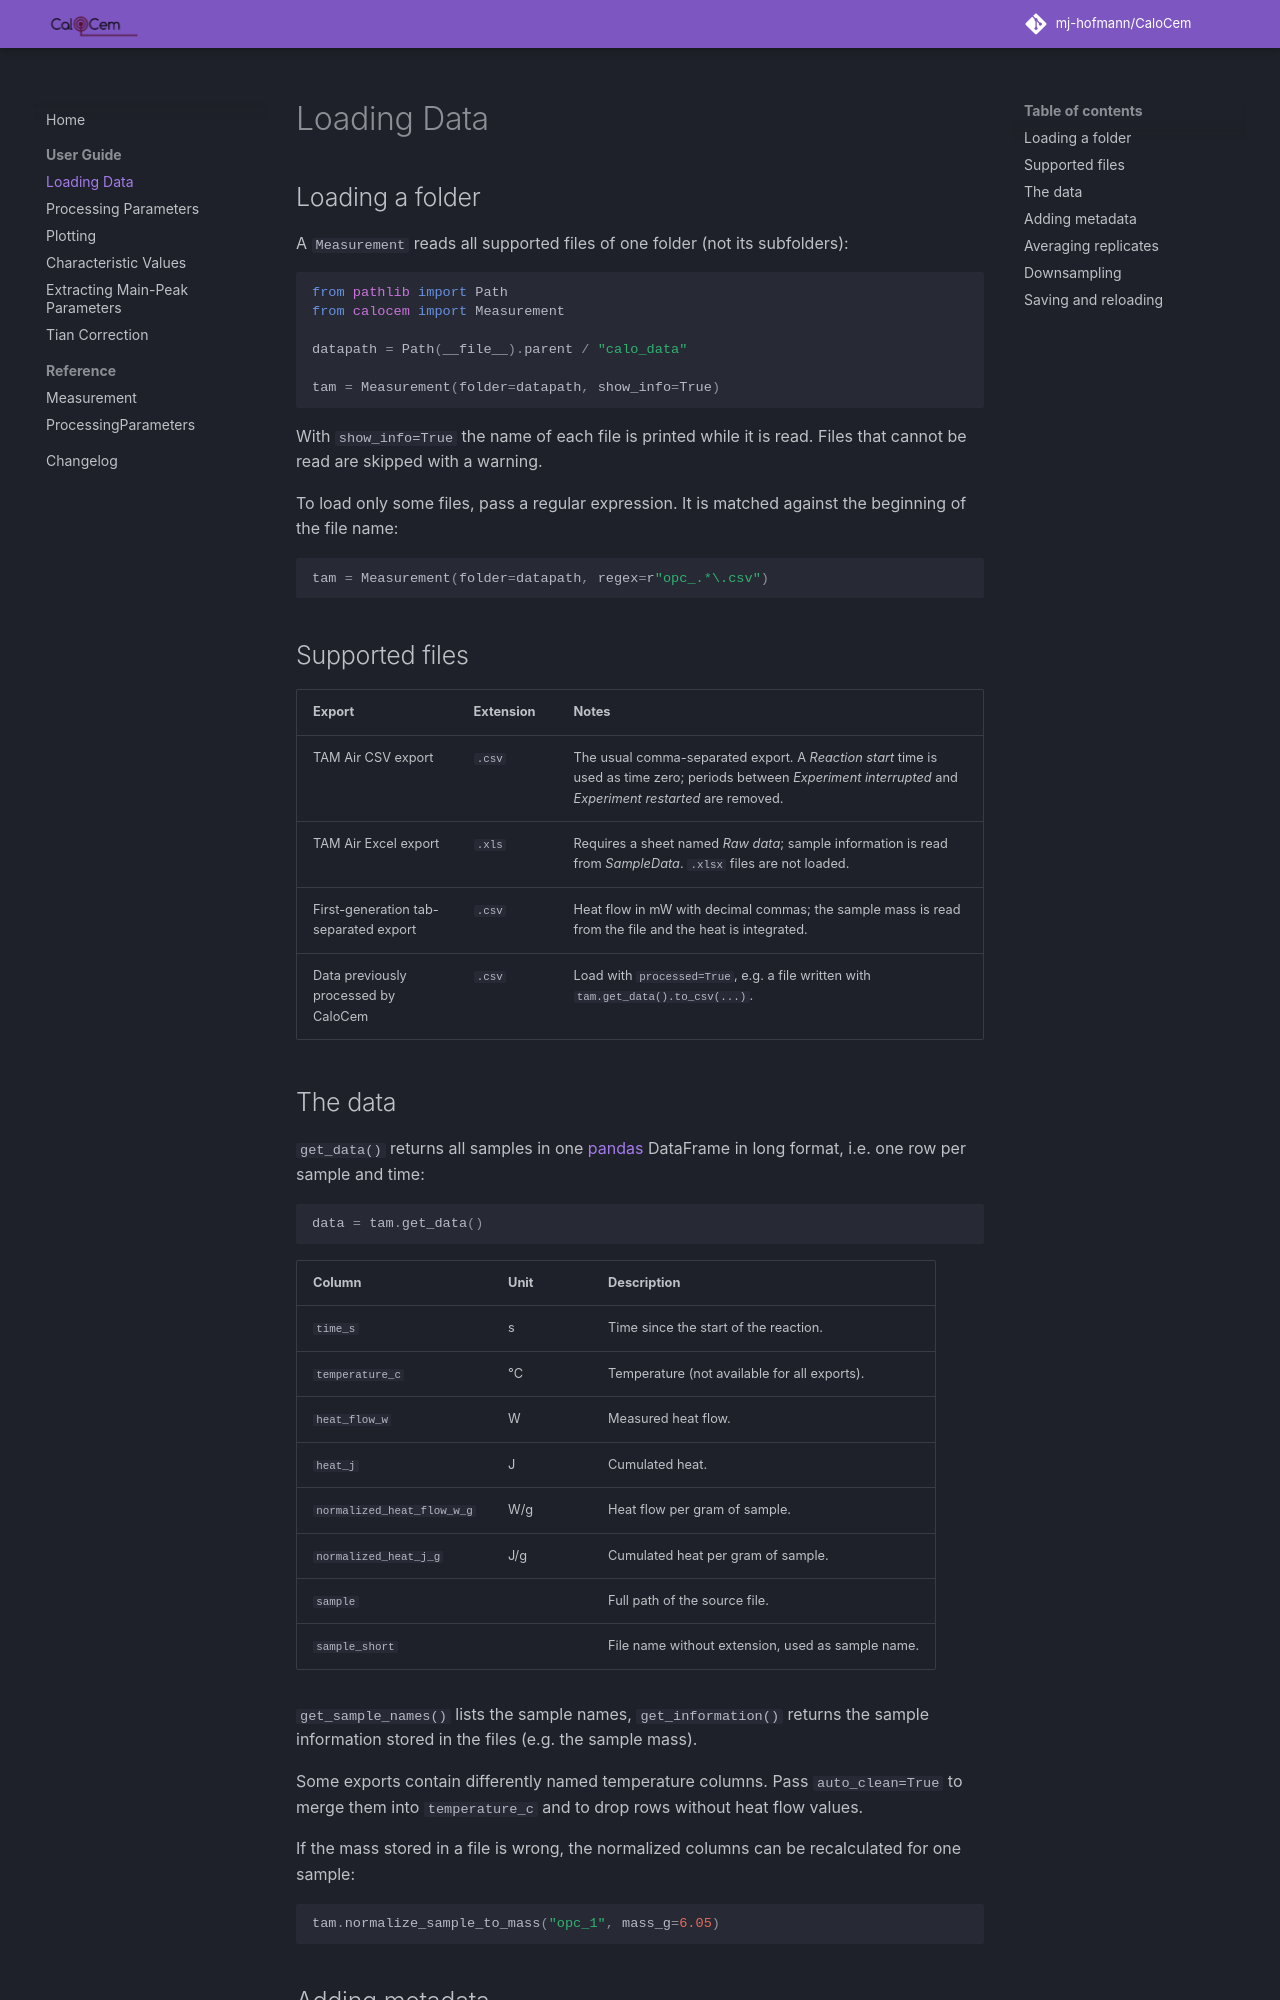

repository: mj-hofmann/CaloCem · page: loading.html · generator: mkdocs

# Loading Data

## Loading a folder

A `Measurement` reads all supported files of one folder (not its subfolders):

```python
from pathlib import Path
from calocem import Measurement

datapath = Path(__file__).parent / "calo_data"

tam = Measurement(folder=datapath, show_info=True)
```

With `show_info=True` the name of each file is printed while it is read.
Files that cannot be read are skipped with a warning.

To load only some files, pass a regular expression. It is matched against
the beginning of the file name:

```python
tam = Measurement(folder=datapath, regex=r"opc_.*\.csv")
```

## Supported files

| Export | Extension | Notes |
|---|---|---|
| TAM Air CSV export | `.csv` | The usual comma-separated export. A *Reaction start* time is used as time zero; periods between *Experiment interrupted* and *Experiment restarted* are removed. |
| TAM Air Excel export | `.xls` | Requires a sheet named *Raw data*; sample information is read from *SampleData*. `.xlsx` files are not loaded. |
| First-generation tab-separated export | `.csv` | Heat flow in mW with decimal commas; the sample mass is read from the file and the heat is integrated. |
| Data previously processed by CaloCem | `.csv` | Load with `processed=True`, e.g. a file written with `tam.get_data().to_csv(...)`. |

## The data

`get_data()` returns all samples in one
[pandas](https://pandas.pydata.org/) DataFrame in long format, i.e. one row
per sample and time:

```python
data = tam.get_data()
```

| Column | Unit | Description |
|---|---|---|
| `time_s` | s | Time since the start of the reaction. |
| `temperature_c` | °C | Temperature (not available for all exports). |
| `heat_flow_w` | W | Measured heat flow. |
| `heat_j` | J | Cumulated heat. |
| `normalized_heat_flow_w_g` | W/g | Heat flow per gram of sample. |
| `normalized_heat_j_g` | J/g | Cumulated heat per gram of sample. |
| `sample` | | Full path of the source file. |
| `sample_short` | | File name without extension, used as sample name. |

`get_sample_names()` lists the sample names, `get_information()` returns the
sample information stored in the files (e.g. the sample mass).

Some exports contain differently named temperature columns. Pass
`auto_clean=True` to merge them into `temperature_c` and to drop rows without
heat flow values.

If the mass stored in a file is wrong, the normalized columns can be
recalculated for one sample:

```python
tam.normalize_sample_to_mass("opc_1", mass_g=6.05)
```
